8-way image classification set "images" from GitHub (mandeepsharma14/ai-product-quality-control-automation); label vocabulary: blister, crack, crooked corner, delamination, good, scratch, thick paint, thin paint.

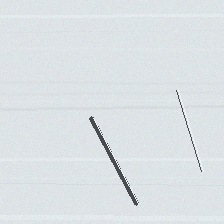
Label: scratch

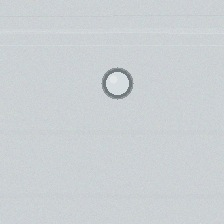
Label: blister

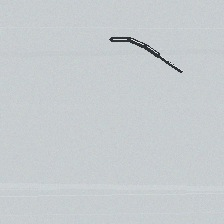
Label: crack

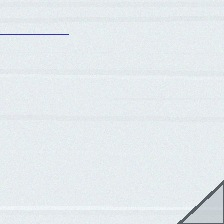
Label: crooked corner

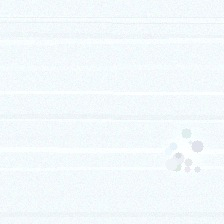
Label: thick paint

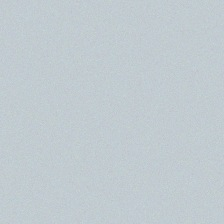
Label: good
